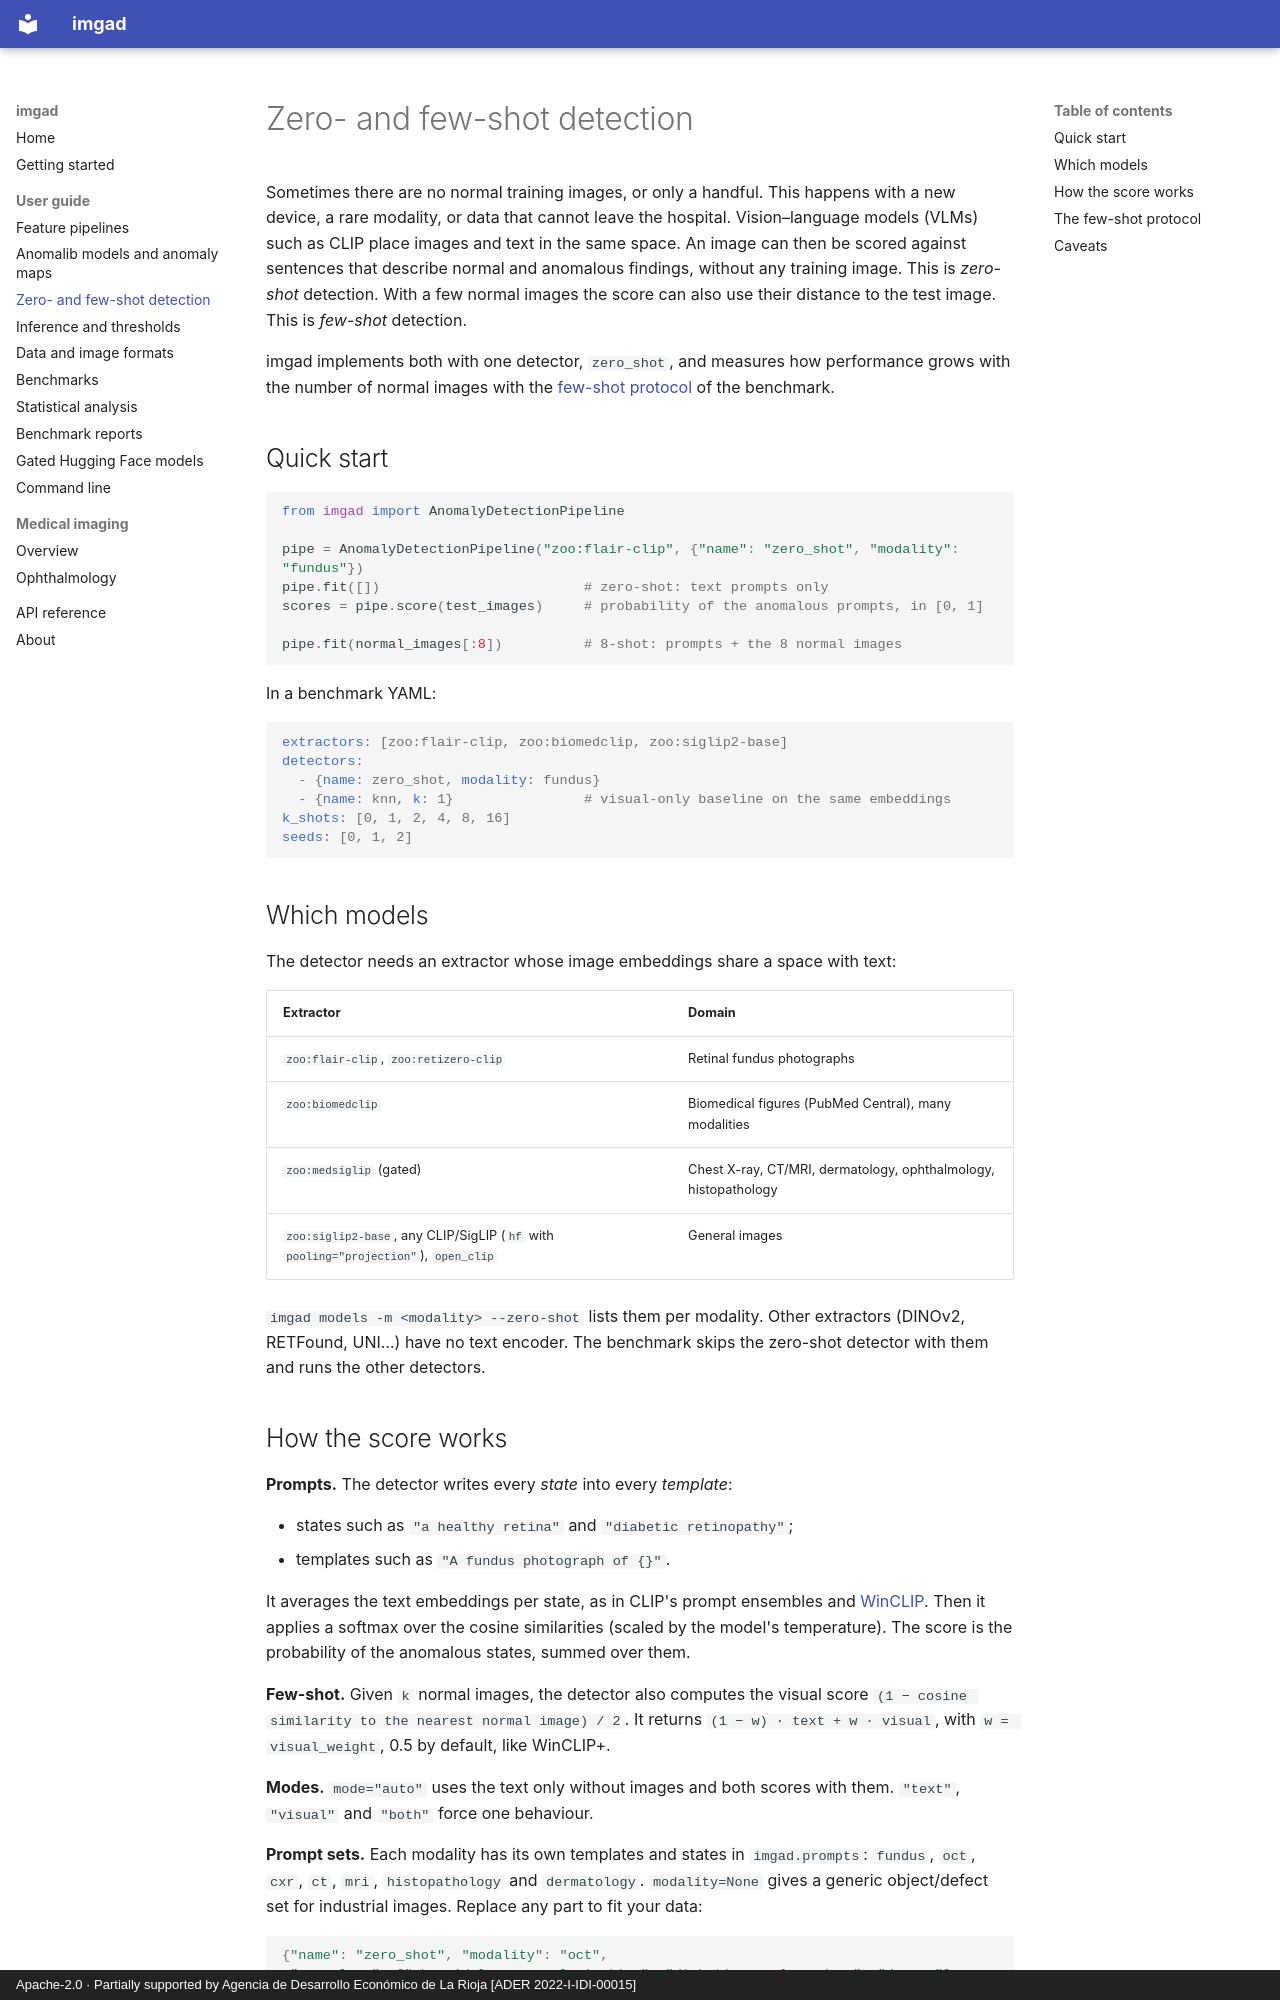

repository: joheras/imgad · page: guide/zero-shot/index.html · generator: mkdocs · copyright: Apache-2.0 · Partially supported by Agencia de Desarrollo Económico de La Rioja [ADER 2022-I-IDI-00015]

# Zero- and few-shot detection

Sometimes there are no normal training images, or only a handful. This happens with a new device, a rare
modality, or data that cannot leave the hospital. Vision–language models (VLMs) such as CLIP place images
and text in the same space. An image can then be scored against sentences that describe normal and
anomalous findings, without any training image. This is *zero-shot* detection. With a few normal images
the score can also use their distance to the test image. This is *few-shot* detection.

imgad implements both with one detector, `zero_shot`, and measures how performance grows with the number
of normal images with the [few-shot protocol](#the-few-shot-protocol) of the benchmark.

## Quick start

```python
from imgad import AnomalyDetectionPipeline

pipe = AnomalyDetectionPipeline("zoo:flair-clip", {"name": "zero_shot", "modality": "fundus"})
pipe.fit([])                         # zero-shot: text prompts only
scores = pipe.score(test_images)     # probability of the anomalous prompts, in [0, 1]

pipe.fit(normal_images[:8])          # 8-shot: prompts + the 8 normal images
```

In a benchmark YAML:

```yaml
extractors: [zoo:flair-clip, zoo:biomedclip, zoo:siglip2-base]
detectors:
  - {name: zero_shot, modality: fundus}
  - {name: knn, k: 1}                # visual-only baseline on the same embeddings
k_shots: [0, 1, 2, 4, 8, 16]
seeds: [0, 1, 2]
```

## Which models

The detector needs an extractor whose image embeddings share a space with text:

| Extractor | Domain |
|---|---|
| `zoo:flair-clip`, `zoo:retizero-clip` | Retinal fundus photographs |
| `zoo:biomedclip` | Biomedical figures (PubMed Central), many modalities |
| `zoo:medsiglip` (gated) | Chest X-ray, CT/MRI, dermatology, ophthalmology, histopathology |
| `zoo:siglip2-base`, any CLIP/SigLIP (`hf` with `pooling="projection"`), `open_clip` | General images |

`imgad models -m <modality> --zero-shot` lists them per modality. Other extractors (DINOv2, RETFound, UNI…)
have no text encoder. The benchmark skips the zero-shot detector with them and runs the other detectors.
